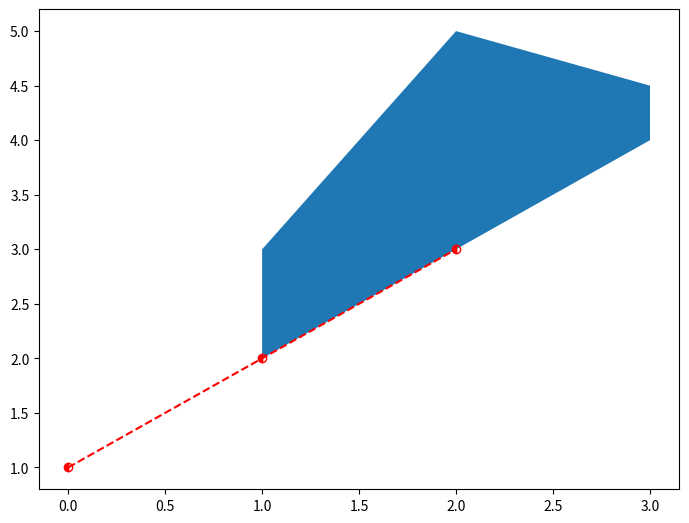

Write the Python code that produced this figure. (Note: this script raises an exception after producing the figure.)
# -*- coding: utf-8 -*-
"""
@author: Zhanhong Cheng
"""
import matplotlib as mpl
import numpy as np
# mpl.use('Qt5Agg')
from matplotlib import pyplot as plt
# mpl.matplotlib_fname()
# mpl.rcParams['backend']= 'Qt5Agg'
fig = plt.figure()
ax = fig.add_axes([0,0,1,1])
ax.fill_between([1,2,3], [2,3,4], [3,5,4.5], where=None, interpolate=False, step=None)
line = ax.plot([1,2,3],color='r',linestyle='dashed', marker='o',fillstyle='left')
mpl.rcParams['lines.antialiased']=False
mpl.rcParams['patch.antialiased']=False
x = np.random.rand(0,10000)
y = np.random.rand(0,10000)
plt.plot(x,x)

import numpy as np
import matplotlib.pyplot as plt
import matplotlib as mpl
import matplotlib.patheffects as path_effects
import matplotlib.transforms as transforms

fig = plt.figure()
ax=fig.add_subplot(111)

xx = np.random.rand(1,10000)
lines=ax.scatter(xx,xx,'ro')

x = np.arange(0., 2., 0.01)
y = np.sin(2*np.pi*x)
line, = ax.plot(x, y, lw=3, color='blue')

# shift the object over 2 points, and down 2 points
dx, dy = 2/72., -2/72.
offset = transforms.ScaledTranslation(dx, dy,
  fig.dpi_scale_trans)
shadow_transform = ax.transData + offset

# now plot the same data with our offset transform;
# use the zorder to make sure we are below the line
ax.plot(x, y, lw=3, color='gray',
  transform=shadow_transform,
  zorder=0.5*line.get_zorder())



t = ax.text(0.02, 0.5, 'Hatch shadow', fontsize=75, weight=1000, va='center')
t.set_path_effects([path_effects.PathPatchEffect(offset=(4, -4), hatch='xxxx',
                                                  facecolor='gray'),
                    path_effects.PathPatchEffect(edgecolor='white', linewidth=1.1,
                                                 facecolor='black')])
plt.show()

import matplotlib.pyplot as plt
import matplotlib.patheffects as path_effects

fig=plt.figure()
ax = fig.add_axes([0,0,1,1])
line = ax.plot([0,2,3])
line[0].set_path_effects([path_effects.Stroke(linewidth=3, foreground='black'),
                       path_effects.Normal()])

text = plt.text(0.5, 0.5, 'Hello DIR effects world!',
                path_effects=[path_effects.withSimplePatchShadow()])

plt.plot([0, 3, 2, 5], linewidth=5, color='blue',
         path_effects=[path_effects.SimpleLineShadow(),
                       path_effects.Normal()])
plt.show()